Labelled photos from "dataset", an image-classification folder in xsrajasso/arboles. The possible labels are: green, ground, leafless, red, yellow.

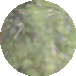
Label: green

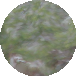
Label: green

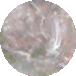
Label: ground

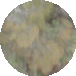
Label: yellow

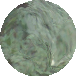
Label: green

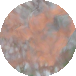
Label: red
